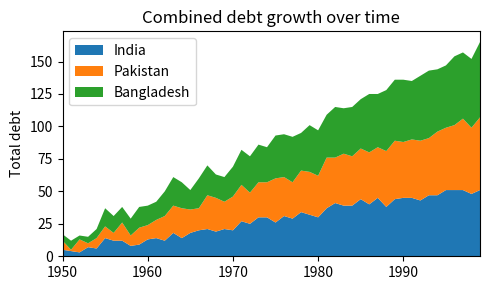

Write the Python code that produced this figure.
#Stack Plot: Cumumulative Sum #Combined Dept
#-----------------------------
import numpy as np
import matplotlib.pyplot as plt
#
rng = np.arange(50)
rng.size
#50 data for each country between 0 and 10
rnd = np.random.randint(0, 10, size=(3, rng.size))
rnd
#from 1950 to next 50 yrs
yrs = 1950 + rng
yrs
#plot
fig, ax = plt.subplots(figsize=(5, 3))
#rng + rnd : cumulative sum
ax.stackplot(yrs, rng + rnd, labels=['India', 'Pakistan', 'Bangladesh'])
ax.set_title('Combined debt growth over time')
ax.legend(loc='upper left')
ax.set_ylabel('Total debt')
ax.set_xlim(xmin=yrs[0], xmax=yrs[-1])
fig.tight_layout()
plt.show();